Image classification data set "Rice Dataset" (ummershakeel03/Rice-Leaf-Diseases-Classification on GitHub). Class labels (3): bacterial leaf blight, brown spot, leaf blast.

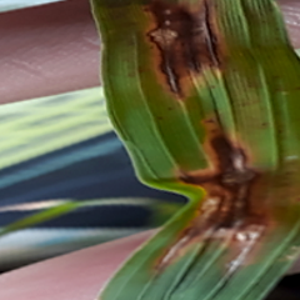
Label: leaf blast

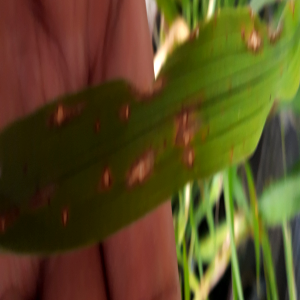
Label: leaf blast

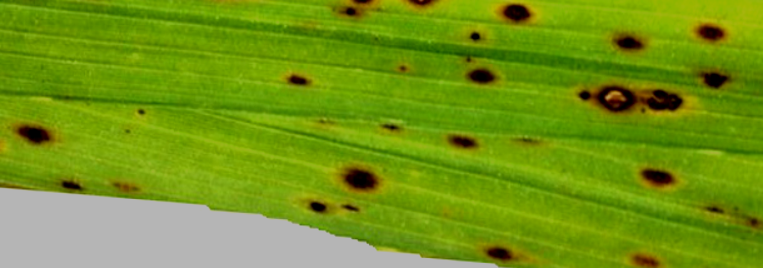
Label: brown spot

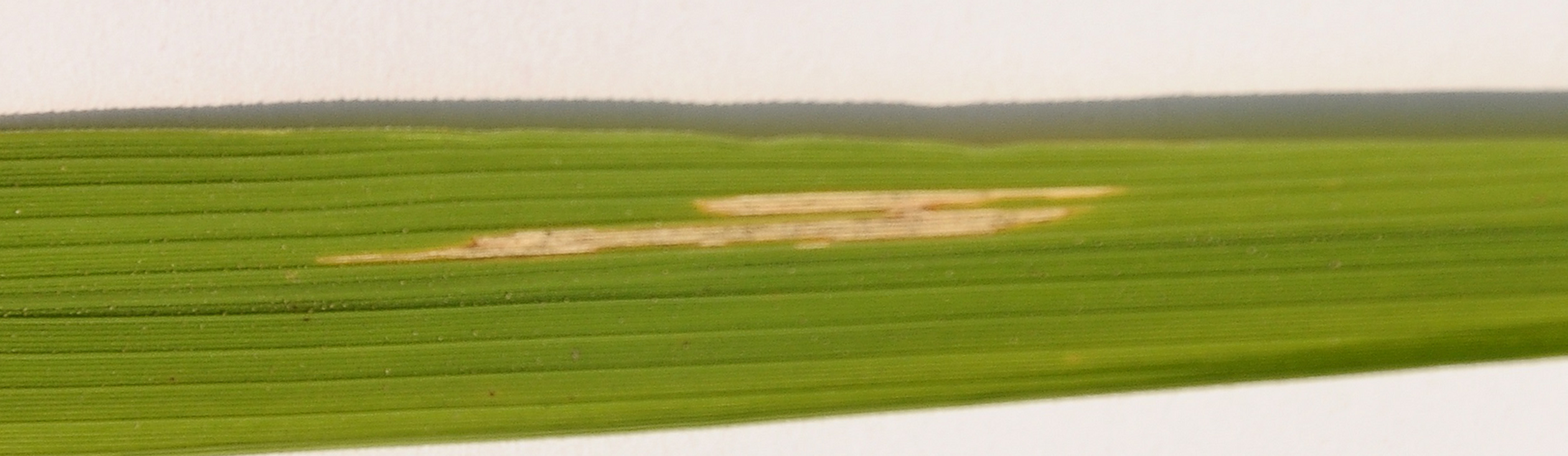
Label: bacterial leaf blight

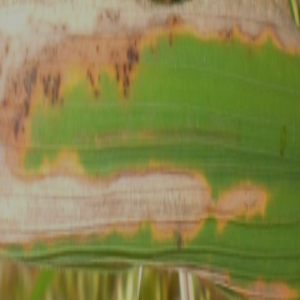
Label: bacterial leaf blight

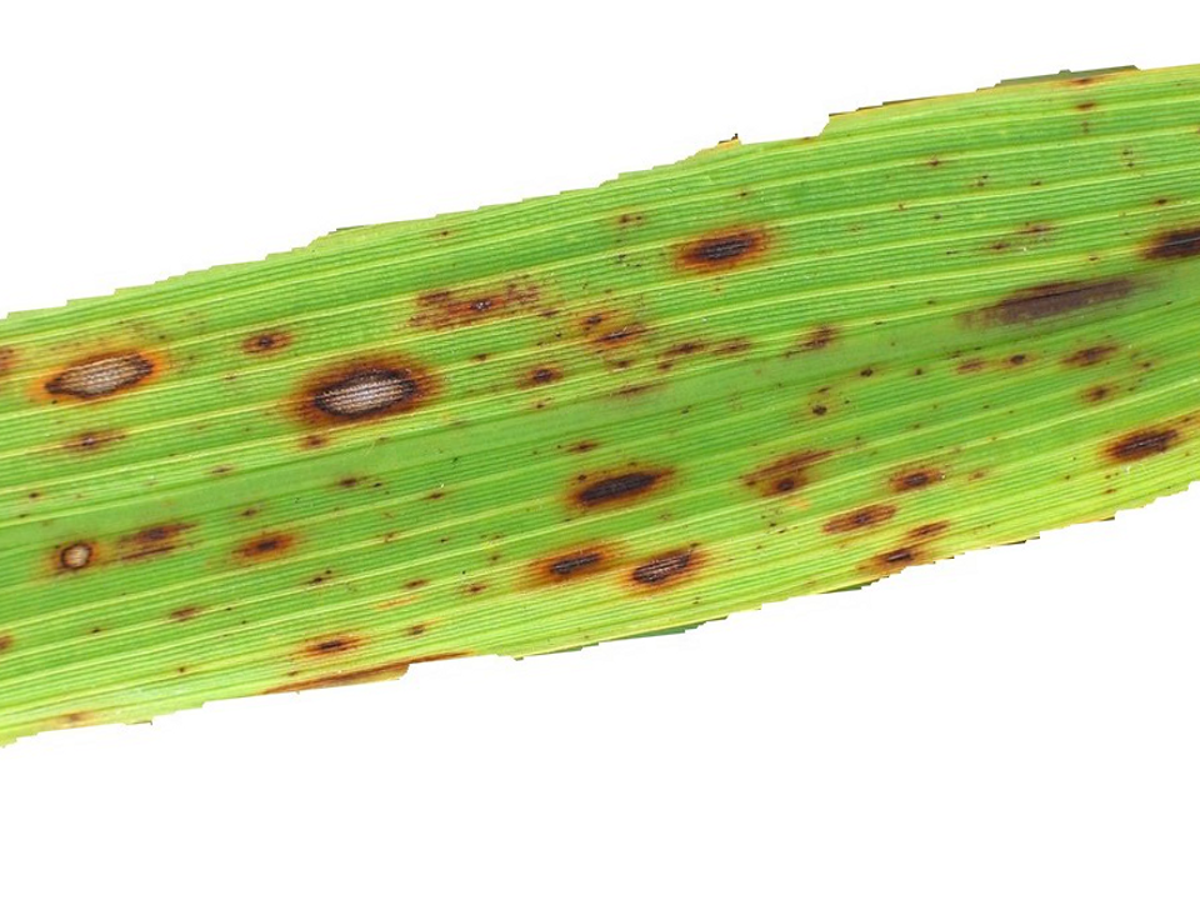
Label: brown spot
